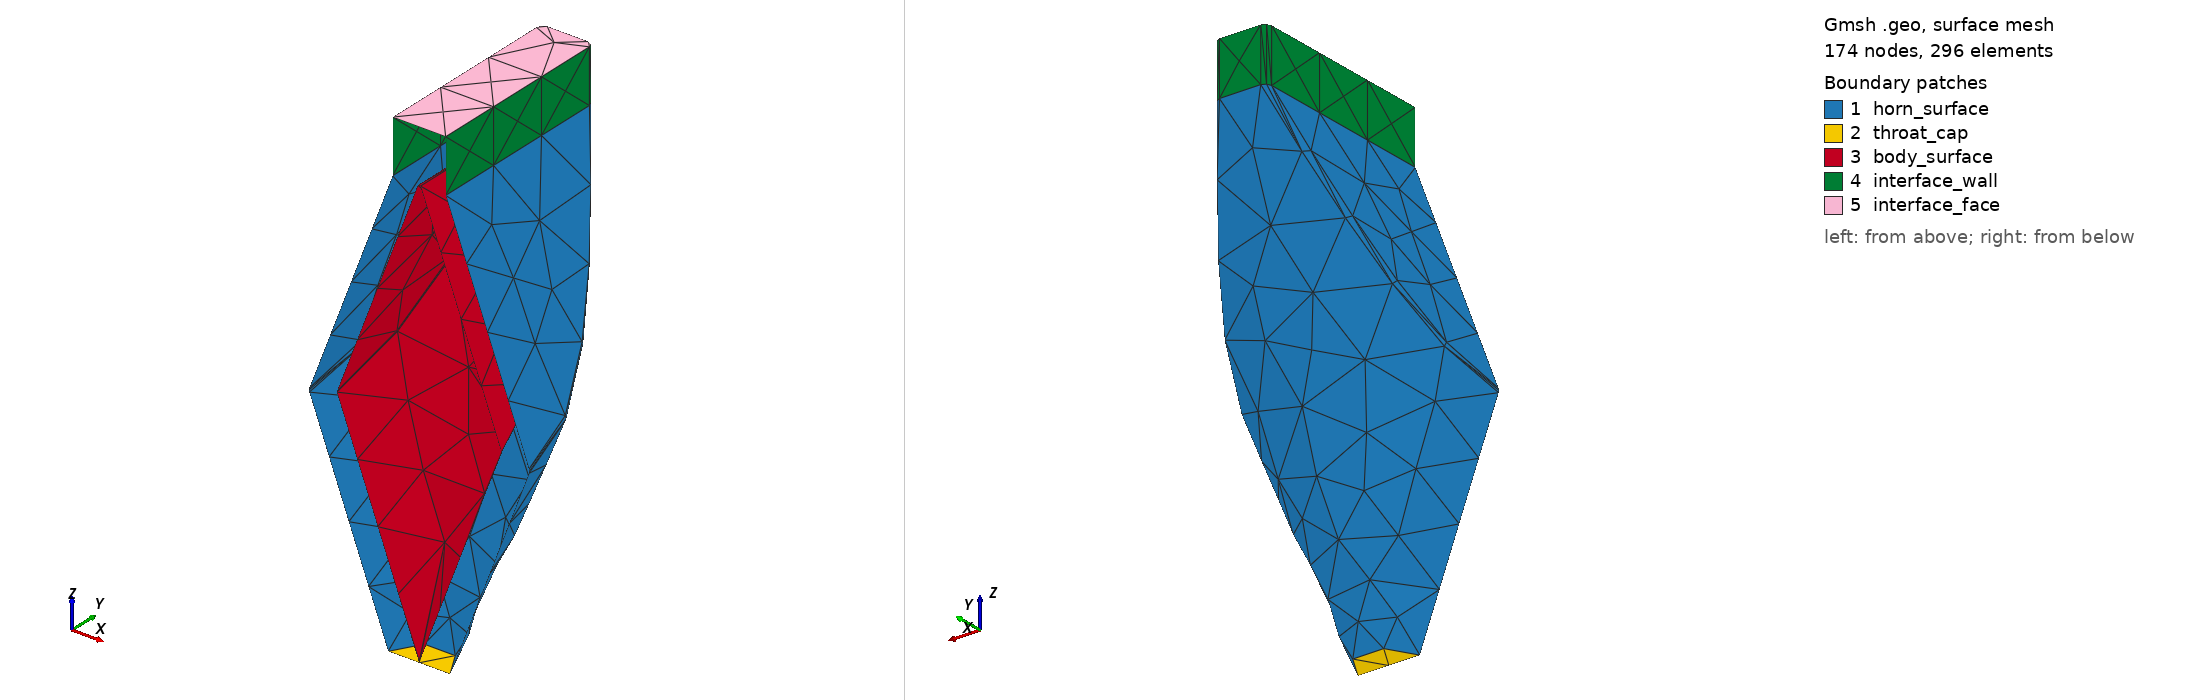

Gmsh geometry script, surface-meshed: 174 nodes, 296 surface elements. Boundary patches (legend numbers): 1 horn_surface, 2 throat_cap, 3 body_surface, 4 interface_wall, 5 interface_face. Left view from above one corner, right view from below the opposite corner. Legend entries are the model's physical surfaces. The drawing asked Gmsh for element sizes between 1% and 20% of the model's largest extent; the script's own settings can give other sizes.

=== split_H_step.geo (drawn) ===
SetFactory("OpenCASCADE");
Geometry.Tolerance = 1e-6;

// ==================== CARTER : cône ∩ biseau ====================
Cone(1) = {0, 0, -244.000000000, 0, 0, 244.000000000, 17.500000000, 110.000000000};

// Esquisse du biseau dans le plan XZ, extrudée en Y (sketch + extrude).
Point(101) = {-107.500000000, -244.000000000, -244.000000000, 1};
Point(102) = {107.500000000, -244.000000000, -244.000000000, 1};
Point(103) = {15.000000000, -244.000000000, 0, 1};
Point(104) = {-15.000000000, -244.000000000, 0, 1};
Line(101) = {101, 102}; Line(102) = {102, 103};
Line(103) = {103, 104}; Line(104) = {104, 101};
Curve Loop(101) = {101, 102, 103, 104};
Plane Surface(101) = {101};
_eh[] = Extrude {0, 488.000000000, 0} { Surface{101}; };
BooleanIntersection(1000) = { Volume{1}; Delete; }{ Volume{_eh[1]}; Delete; };

// --- Congé sur l'arête de pli du carter ---
_hs() = Abs(Boundary{ Volume{1000}; });
_hc() = Unique(Abs(Boundary{ Surface{_hs()}; }));
_hn = 0;
For _hk In {0 : #_hc()-1}
  _hbb() = BoundingBox Curve{_hc(_hk)};
  If ((_hbb(5)-_hbb(2) > 0.01) && (_hbb(3)-_hbb(0) > 0.01))
    _hf[_hn] = _hc(_hk); _hn = _hn + 1;
  EndIf
EndFor
If (_hn > 0)
  Fillet{1000}{_hf()}{3.000000000}
EndIf
_hv() = Volume{:};
HV = _hv(0);

// ==================== CORPS INTERNE : cône ∩ biseau ====================
Cone(900) = {0, 0, -243.340540541, 0, 0, 243.340540541, 0.250000000, 92.500000000};

// Esquisse du corps : même biseau que le carter, offset à t/2 au lieu de i/2.
Point(201) = {-93.250000000, -244.000000000, -244.000000000, 1};
Point(202) = {93.250000000, -244.000000000, -244.000000000, 1};
Point(203) = {0.750000000, -244.000000000, 0, 1};
Point(204) = {-0.750000000, -244.000000000, 0, 1};
Line(201) = {201, 202}; Line(202) = {202, 203};
Line(203) = {203, 204}; Line(204) = {204, 201};
Curve Loop(201) = {201, 202, 203, 204};
Plane Surface(201) = {201};
_eb[] = Extrude {0, 488.000000000, 0} { Surface{201}; };
BooleanIntersection(2000) = { Volume{900}; Delete; }{ Volume{_eb[1]}; Delete; };

// --- Congé sur l'arête de pli du corps ---
_bs() = Abs(Boundary{ Volume{2000}; });
_bc() = Unique(Abs(Boundary{ Surface{_bs()}; }));
_bn = 0;
For _bk In {0 : #_bc()-1}
  _bbb() = BoundingBox Curve{_bc(_bk)};
  If ((_bbb(5)-_bbb(2) > 0.01) && (_bbb(3)-_bbb(0) > 0.01))
    _bf[_bn] = _bc(_bk); _bn = _bn + 1;
  EndIf
EndFor
If (_bn > 0)
  Fillet{2000}{_bf()}{0.450000000}
EndIf
_av() = Volume{:};
BV = _av(0);
For _k In {0 : #_av()-1}
  If (_av(_k) != HV)
    BV = _av(_k);
  EndIf
EndFor

// ==================== Coupe de symétrie ====================
Box(3500) = {-976.000000000, 0.000000000, -254.000000000, 1952.000000000, 976.000000000, 294.000000000};
BooleanIntersection(3600) = { Volume{HV}; Delete; }{ Volume{3500}; Delete; };
HV = 3600;
Box(3501) = {-976.000000000, 0.000000000, -254.000000000, 1952.000000000, 976.000000000, 294.000000000};
BooleanIntersection(3601) = { Volume{BV}; Delete; }{ Volume{3501}; Delete; };
BV = 3601;

// ==================== Parois du carter ====================
_hb() = Abs(Boundary{ Volume{HV}; });
Delete{ Volume{HV}; }
_ht = -1; _htz = 1e30;
_hm = -1; _hmz = -1e30;
For _k In {0 : #_hb()-1}
  _q() = BoundingBox Surface{_hb(_k)};
  If (_q(5) - _q(2) < 0.01)
    _zm = 0.5*(_q(5) + _q(2));
    If (_zm < _htz)
      _htz = _zm; _ht = _hb(_k);
    EndIf
    If (_zm > _hmz)
      _hmz = _zm; _hm = _hb(_k);
    EndIf
  EndIf
EndFor
_hn = 0;
For _k In {0 : #_hb()-1}
  _s = _hb(_k);
  If (_s != _ht && _s != _hm)
    _q() = BoundingBox Surface{_s};
    If (!((Fabs(_q(1)) < 0.01 && Fabs(_q(4)) < 0.01)))
      _hkeep[_hn] = _s; _hn = _hn + 1;
    EndIf
  EndIf
EndFor
If (_hn > 0)
  Physical Surface("horn_surface") = {_hkeep()};
EndIf
For _hck In {0 : #_hb()-1}
  _hcq() = BoundingBox Surface{_hb(_hck)};
  If (((Fabs(_hcq(1)) < 0.01) && (Fabs(_hcq(4)) < 0.01)))
    Delete{ Surface{_hb(_hck)}; }
  EndIf
EndFor

// ---- Interface : paroi extrudée depuis la face de bouche + face plane ----
If (_ht > 0)
  Physical Surface("throat_cap") = {_ht};
EndIf
_ie[] = Extrude {0, 0, 30.000000000} { Surface{_hm}; };
Delete{ Volume{_ie[1]}; }
Delete{ Surface{_hm}; }
Physical Surface("interface_face") = {_ie[0]};
_iwn = 0;
For _k In {2 : #_ie[]-1}
  _s = _ie[_k];
  _q() = BoundingBox Surface{_s};
  If (!((Fabs(_q(1)) < 0.01 && Fabs(_q(4)) < 0.01)))
    _iwkeep[_iwn] = _s; _iwn = _iwn + 1;
  EndIf
EndFor
If (_iwn > 0)
  Physical Surface("interface_wall") = {_iwkeep()};
EndIf
For _ick In {2 : #_ie[]-1}
  _icq() = BoundingBox Surface{_ie[_ick]};
  If (((Fabs(_icq(1)) < 0.01) && (Fabs(_icq(4)) < 0.01)))
    Delete{ Surface{_ie[_ick]}; }
  EndIf
EndFor

// ==================== Parois du corps interne ====================
_bb() = Abs(Boundary{ Volume{BV}; });
Delete{ Volume{BV}; }
_bn = 0;
For _k In {0 : #_bb()-1}
  _s = _bb(_k);
  _q() = BoundingBox Surface{_s};
  If (!((Fabs(_q(1)) < 0.01 && Fabs(_q(4)) < 0.01)))
    _bkeep[_bn] = _s; _bn = _bn + 1;
  EndIf
EndFor
If (_bn > 0)
  Physical Surface("body_surface") = {_bkeep()};
EndIf
For _bck In {0 : #_bb()-1}
  _bcq() = BoundingBox Surface{_bb(_bck)};
  If (((Fabs(_bcq(1)) < 0.01) && (Fabs(_bcq(4)) < 0.01)))
    Delete{ Surface{_bb(_bck)}; }
  EndIf
EndFor
